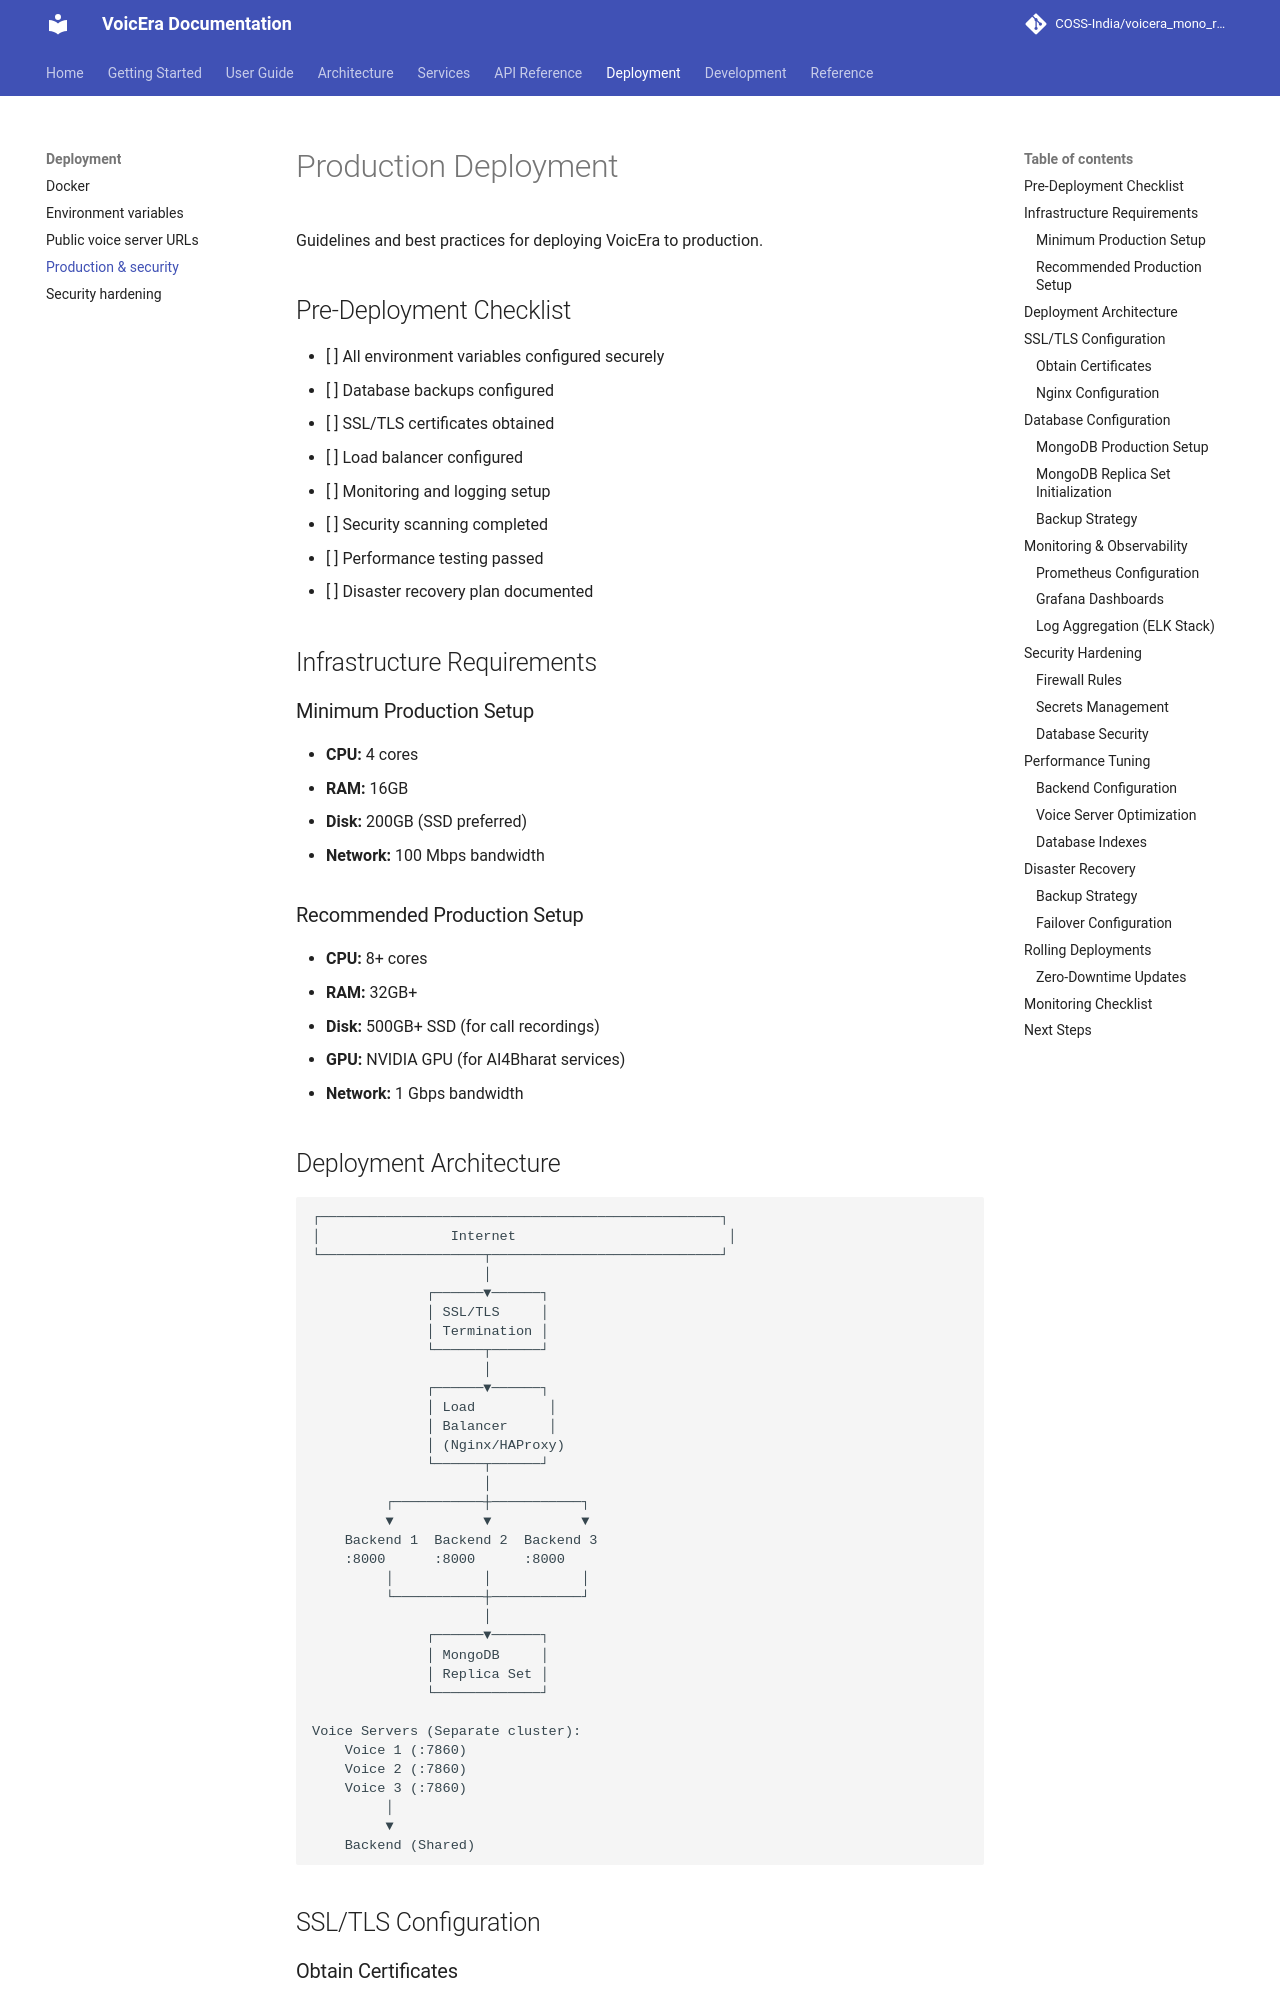

repository: PRANABraight/voicera_mono_repository · page: deployment/production/index.html · generator: mkdocs

# Production Deployment

Guidelines and best practices for deploying VoicEra to production.

## Pre-Deployment Checklist

- [ ] All environment variables configured securely
- [ ] Database backups configured
- [ ] SSL/TLS certificates obtained
- [ ] Load balancer configured
- [ ] Monitoring and logging setup
- [ ] Security scanning completed
- [ ] Performance testing passed
- [ ] Disaster recovery plan documented

## Infrastructure Requirements

### Minimum Production Setup

- **CPU:** 4 cores
- **RAM:** 16GB
- **Disk:** 200GB (SSD preferred)
- **Network:** 100 Mbps bandwidth

### Recommended Production Setup

- **CPU:** 8+ cores
- **RAM:** 32GB+
- **Disk:** 500GB+ SSD (for call recordings)
- **GPU:** NVIDIA GPU (for AI4Bharat services)
- **Network:** 1 Gbps bandwidth

## Deployment Architecture

```
┌─────────────────────────────────────────────────┐
│                Internet                          │
└────────────────────┬────────────────────────────┘
                     │
              ┌──────▼──────┐
              │ SSL/TLS     │
              │ Termination │
              └──────┬──────┘
                     │
              ┌──────▼──────┐
              │ Load         │
              │ Balancer     │
              │ (Nginx/HAProxy)
              └──────┬──────┘
                     │
         ┌───────────┼───────────┐
         ▼           ▼           ▼
    Backend 1  Backend 2  Backend 3
    :8000      :8000      :8000
         │           │           │
         └───────────┼───────────┘
                     │
              ┌──────▼──────┐
              │ MongoDB     │
              │ Replica Set │
              └─────────────┘

Voice Servers (Separate cluster):
    Voice 1 (:7860)
    Voice 2 (:7860)
    Voice 3 (:7860)
         │
         ▼
    Backend (Shared)
```

## SSL/TLS Configuration

### Obtain Certificates

```bash
# Using Let's Encrypt with Certbot
sudo certbot certonly --standalone -d yourdomain.com -d api.yourdomain.com

# Certificates saved to:
# /etc/letsencrypt/live/yourdomain.com/
```
